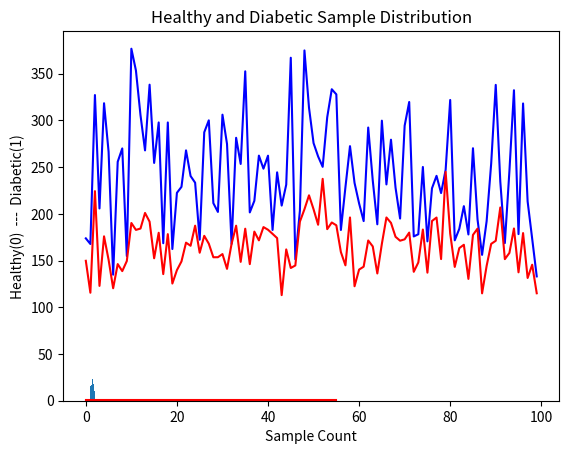

Python code for this plot:

import numpy as np
import matplotlib.pyplot as plt
import random
#import seaborn as sns


"""
#########   Homework_2(a)  ################
2(a) Generate a 4 x 100 data matrix X, initially polulated with zeros.
"""
numRows = 4
numCols = 100
X = np.zeros((numRows, numCols), dtype = float)
#print (X)
   

"""
#########   Homework_2(b)  ################
2(b) Populate the First row with indentpendly identically distributed (i.i.d.) random variables N(165; 25) (simulating height), and the second row
with i.i.d. random variables N(137; 100) (simulating weight).

"""

height = X[0]
weight = X[1]

#whRatioList = [0.0] * (numRows*numRows*numCols) # Generating a list of size numRows*numRows
whRatioList = [0.0] * (numCols) # Generating a list of size numRows*numRows
whRatioArray = np.asarray(whRatioList) # Converting the list into array
print (whRatioArray.size)


for i in range(whRatioArray.size):
    height[i] = np.random.normal(loc=165, scale=25, size=1)
    weight[i] = np.random.normal(loc=137, scale=100, size=1)
#    print("Before Cleaning Data: Weight[%d] / Height[%d] = %d / %d " % (i, i, weight[i], height[i]))

print("Before Cleaning Data, the whRatioArray contains:")    


"""
#########   Homework_2(c)  ################
(c) Does this data make sense? Are all values reasonable? How would you clean/preprocess this data?
"""

"""
Not really.  Due to its large variance = 100 in the weight calculation with a mean =100 it may generate some negative or zero weights that are 
undesirable. Thus, I would like to preprocess the weights as follows, that will give all positive and pretty desirable weights.

"""

print("Data Cleaning/Preprocessing .... ")

for i in range(whRatioArray.size):
    if (abs(weight[i]) < abs(height[i])):
        weight[i] = abs(weight[i]) + abs(height[i])
#    print("After Cleaning Data: Weight[%d]/Height[%d] = %d / %d " % (i, i, weight[i], height[i]))

    

"""
#########   Homework_2(d)  ################
2(d) Visualize/plot your preprocessed data (in two dimensions).

"""
plt.plot(weight, color = 'blue')  
plt.plot(height, color = 'red')  
plt.title("Plot Visualization of Processed Samples")
plt.xlabel("Height (in cm)")
plt.ylabel("Weight (in lb)")
plt.show()


"""
Conclusion: 
The scatter plot shows there is a pretty positive correlation between heights and weights

    
"""

"""
#########   Homework_2(e)  ################
2(e) Compute the weight/height ratio of each sample, and show its histogram.
"""

for i in range(whRatioArray.size):
    whRatioArray[i] = float(weight[i] / height[i])
#    print("After Cleaning Data: Weight[%d]/Height[%d] = %d/%d = %f" % (i, i, weight[i], height[i], whRatioArray[i]))

#print (whRatioArray)

plt.hist(whRatioArray, bins=10)  # arguments are passed to np.histogram
plt.title("Weight/Height ratio Histogram with Preprossed Data in 10 bins")
plt.show()

"""
Conclusion: 
A histogram plot showing that most of the samples have Weight/Height ratio around 1.5. But is varies.

    
"""


"""
#########   Homework_2(f)  ################
2(f) Model/simulate the glucose level of each individual as a noisy version of its weight/height ratio (ratio
+ noise), and store this value in the third row of your data matrix X. Let the noise be i.i.d. N(0, SigmaSquared).

"""
glucoseLevel = X[2]
sigmaValue = 0.25
glucoseLevelList = [0.0] * (numCols)  # Generating a list of size numRows*numRows
glucoseLevelArray = np.asarray(glucoseLevelList) # Converting the list into array
print (glucoseLevelArray.size)

for i in range(glucoseLevelArray.size):
    glucoseLevelArray[i] = float(whRatioArray[i]  + np.random.normal(loc=0, scale=sigmaValue, size=1))


#    print("Weight[%d]/Height[%d] =  %f vs. Glucose[%d] = %f" % (i, i, whRatioArray[i], i, glucoseLevelArray[i] ))
    
#print("For the noisy version of the, the glucoseLevelArray contains:")    
#print (glucoseLevelArray)    



"""
#########   Homework_2(g)  ################
2(g) We will model an individual as healthy (label = 0) if its glucose level (as defined above) is below a
threshold TauValue, and diabetic otherwise (label = 1). Store these labels in the fourth row of your data
matrix X.

"""

healthStatus = X[3]
  
healthyList = []
diabeticList = []

sigmaValueList = [0.2, 0.3, 0.4, 0.5]
tauValueList =   [1.0, 1.25, 1.5, 1.75]
sigmaValueArray = np.asarray(sigmaValueList)
tauValueArray = np.asarray(tauValueList)

for i in range(healthStatus.size):
    glucoseLevel[i] = float(whRatioArray[i]  + np.random.normal(loc=0, scale=random.choice(sigmaValueArray), size=1))
    if (abs(glucoseLevel[i]) <= random.choice(tauValueArray)):
         healthStatus[i] = 0
         healthyList.append(healthStatus[i])        
    else:
        healthStatus[i] = 1
        diabeticList.append(healthStatus[i])        
        
#    print("glucoseLevel[%d] = %f vs. healthStatus[%d] = %d" % (i, glucoseLevel[i], i, healthStatus[i]))


print ("# of Healthy  Samples = ", len(healthyList))    
print ("# of Diabetic Samples = ",len(diabeticList))    


"""

#########   Homework_2(h)  ################
2(h) Visualize/plot the clustered data (in two dimensions) for different values of Sigma and Tau.

"""

plt.plot(healthyList, color = 'blue')   ## here the plot has to be transparent so we need to pic low alpha value
plt.plot(diabeticList, color = 'red')   ## here the plot has to be transparent so we need to pic low alpha value
plt.title("Healthy and Diabetic Sample Distribution")
plt.xlabel("Sample Count")
plt.ylabel("Healthy(0)  ---  Diabetic(1)")
plt.show()

print ("# of Healthy  Samples = ", len(healthyList))    
print ("# of Diabetic Samples = ",len(diabeticList))    

"""
Conclusion People with higher glucose level more likely have diabetic. thus unhealthy  
"""
"""
#########   Homework_2(i)  ################
2(i) How do Sigma and Tau affect the data?

"""

"""
Conclusion: As Sigma value increases glucose level increases.So the higher sigma value has slight effect on glucose level.
On the other hand, as Tau value increases with same glucose level less samples will fall into having diabetic group. 
I have run the plots a number of times, however, did not find any hard and solid relation between the Sigma and Tau values for randomly generated samples. 
Below are some plot output, along with the  Sigma and Tau value lists.  
  
"""

#
